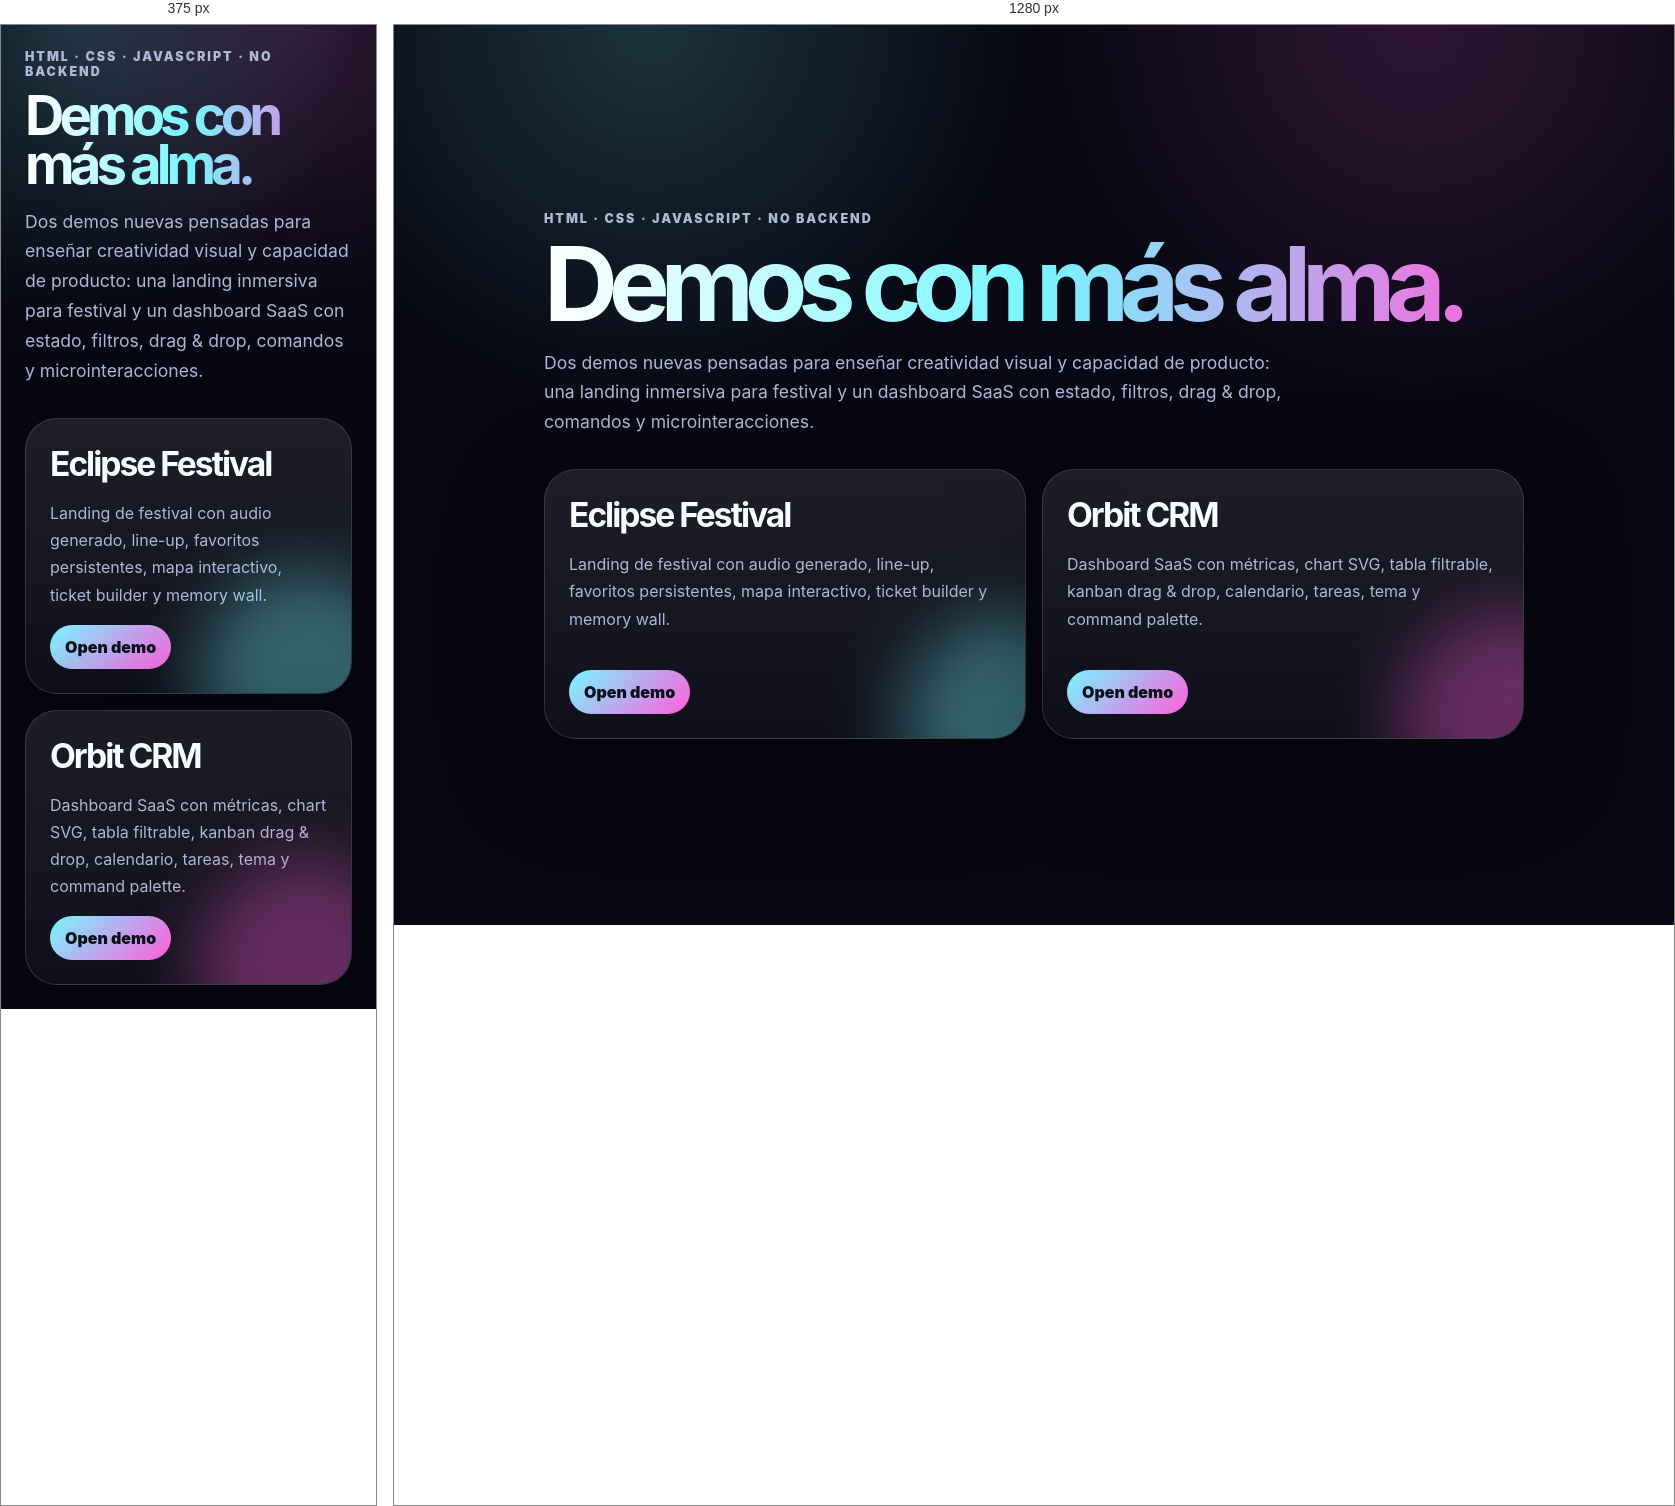
Rendered at 375 px and 1280 px, left to right.

<!-- file: index.html -->
<!doctype html>
<html lang="en">
<head>
  <meta charset="utf-8" />
  <meta name="viewport" content="width=device-width, initial-scale=1" />
  <title>Demo Hub</title>
  <meta name="description" content="Demo Hub del portfolio.">
  <meta name="robots" content="noindex,nofollow,noarchive,max-image-preview:none">
  <style>
    :root{color-scheme:dark;--bg:#070813;--text:#f8fbff;--muted:#aeb8d5;--line:rgba(255,255,255,.14);--cyan:#76f7ff;--pink:#ff5edb}
    *{box-sizing:border-box}body{margin:0;min-height:100vh;font-family:Inter,system-ui,sans-serif;background:radial-gradient(circle at 20% 0,rgba(118,247,255,.18),transparent 28%),radial-gradient(circle at 80% 0,rgba(255,94,219,.16),transparent 28%),var(--bg);color:var(--text);display:grid;place-items:center;padding:24px}.wrap{width:min(980px,100%)}.eyebrow{color:var(--muted);text-transform:uppercase;letter-spacing:.16em;font-weight:900;font-size:.78rem}h1{font-size:clamp(3rem,8vw,6.8rem);line-height:.9;letter-spacing:-.09em;margin:12px 0;background:linear-gradient(90deg,#fff,var(--cyan),var(--pink));-webkit-background-clip:text;color:transparent}p{color:var(--muted);font-size:1.1rem;line-height:1.7;max-width:760px}.grid{display:grid;grid-template-columns:repeat(2,1fr);gap:16px;margin-top:32px}.card{min-height:270px;border:1px solid var(--line);border-radius:32px;padding:24px;background:linear-gradient(180deg,rgba(255,255,255,.09),rgba(255,255,255,.035));box-shadow:0 30px 100px rgba(0,0,0,.34);position:relative;overflow:hidden;display:flex;flex-direction:column;justify-content:space-between}.card::before{content:"";position:absolute;inset:auto -20% -35% auto;width:220px;height:220px;border-radius:50%;background:var(--accent);filter:blur(35px);opacity:.36}.card h2{font-size:2.1rem;letter-spacing:-.06em;margin:0}.card p{font-size:1rem}.card a{align-self:flex-start;border-radius:999px;padding:12px 15px;background:linear-gradient(135deg,var(--cyan),var(--pink));color:#07101a;text-decoration:none;font-weight:900}@media(max-width:700px){.grid{grid-template-columns:1fr}h1{font-size:3.4rem}}
  </style>
</head>
<body>
  <main class="wrap">
    <div class="eyebrow">HTML · CSS · JavaScript · no backend</div>
    <h1>Demos con más alma.</h1>
    <p>Dos demos nuevas pensadas para enseñar creatividad visual y capacidad de producto: una landing inmersiva para festival y un dashboard SaaS con estado, filtros, drag & drop, comandos y microinteracciones.</p>
    <section class="grid">
      <article class="card" style="--accent:#76f7ff">
        <div><h2>Eclipse Festival</h2><p>Landing de festival con audio generado, line-up, favoritos persistentes, mapa interactivo, ticket builder y memory wall.</p></div>
        <a href="eclipse-festival/index.html">Open demo</a>
      </article>
      <article class="card" style="--accent:#ff5edb">
        <div><h2>Orbit CRM</h2><p>Dashboard SaaS con métricas, chart SVG, tabla filtrable, kanban drag & drop, calendario, tareas, tema y command palette.</p></div>
        <a href="orbit-crm/index.html">Open demo</a>
      </article>
    </section>
  </main>
</body>
</html>